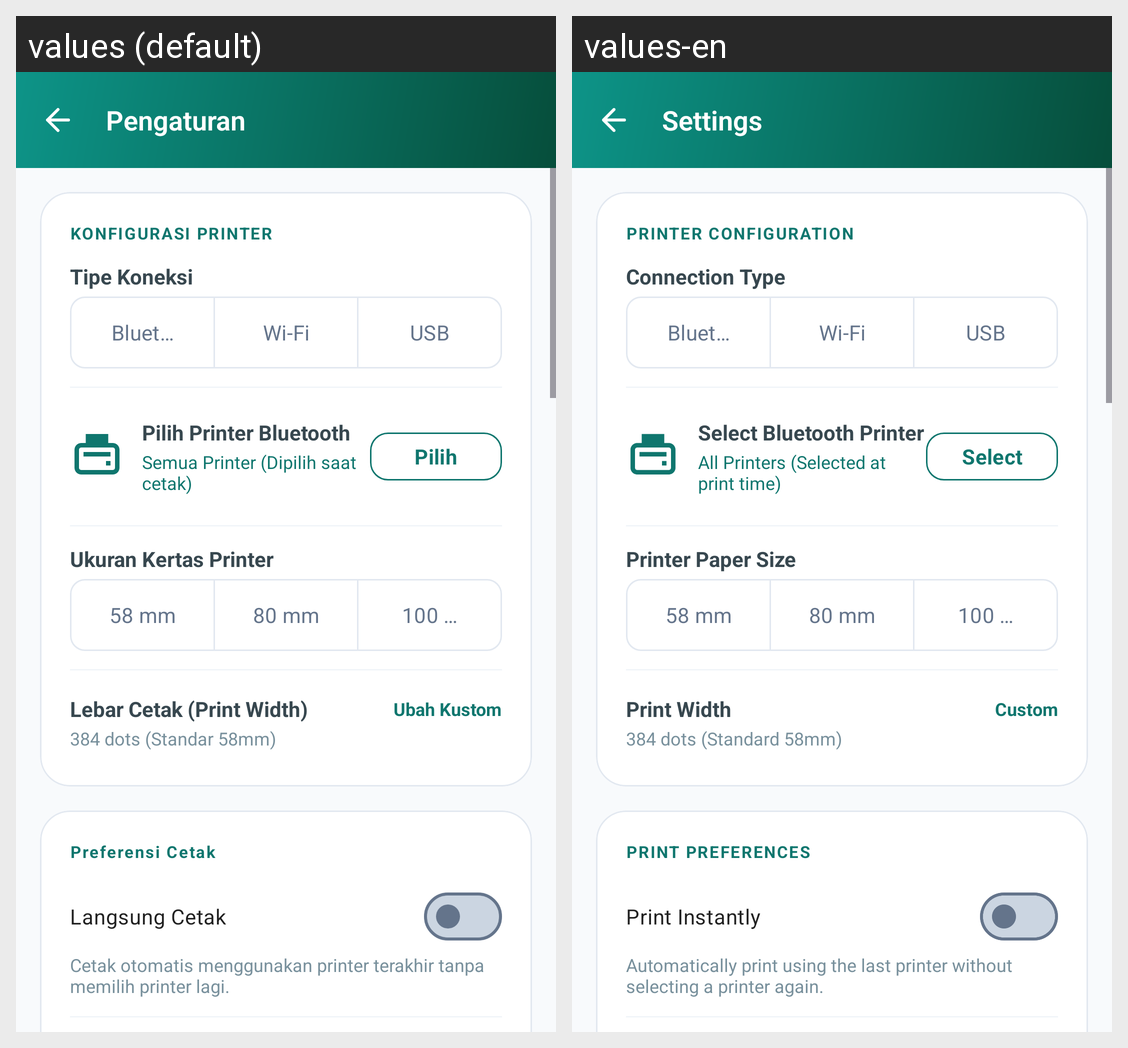

For this localized Android screen grid, give each drawn string resource with its value in every locale shown.
Android screen res/layout/activity_settings.xml rendered under 2 locales, left to right: values (default), values-en. Device: Nexus 5 (rendered at 1080×1920; each locale shown at half size, 540×960, under a caption strip naming it); theme Theme.NetraPrint.
Strings drawn on this screen, with the default value and each locale's value (text and hints the layout hard-codes, and strings that could not be matched under every locale, appear in the picture but are not listed):

pengaturan
  values: Pengaturan
  values-en: Settings

konfigurasi_printer
  values: KONFIGURASI PRINTER
  values-en: PRINTER CONFIGURATION

tipe_koneksi
  values: Tipe Koneksi
  values-en: Connection Type

bluetooth
  values: Bluetooth
  values-en: Bluetooth

wi_fi
  values: Wi-Fi
  values-en: Wi-Fi

usb
  values: USB
  values-en: USB

pilih_printer_bluetooth
  values: Pilih Printer Bluetooth
  values-en: Select Bluetooth Printer

semua_printer_dipilih_saat_cetak
  values: Semua Printer (Dipilih saat cetak)
  values-en: All Printers (Selected at print time)

pilih
  values: Pilih
  values-en: Select

ukuran_kertas_printer
  values: Ukuran Kertas Printer
  values-en: Printer Paper Size

txt_58_mm
  values: 58 mm
  values-en: 58 mm

txt_80_mm
  values: 80 mm
  values-en: 80 mm

txt_100_mm
  values: 100 mm
  values-en: 100 mm

lebar_cetak_print_width
  values: Lebar Cetak (Print Width)
  values-en: Print Width

ubah_kustom
  values: Ubah Kustom
  values-en: Custom

txt_384_dots_standar_58mm
  values: 384 dots (Standar 58mm)
  values-en: 384 dots (Standard 58mm)

preferensi_cetak
  values: Preferensi Cetak
  values-en: PRINT PREFERENCES

langsung_cetak
  values: Langsung Cetak
  values-en: Print Instantly

cetak_otomatis_menggunakan_printer_terakhir_tanpa_memilih_printer_lagi
  values: Cetak otomatis menggunakan printer terakhir tanpa memilih printer lagi.
  values-en: Automatically print using the last printer without selecting a printer again.
